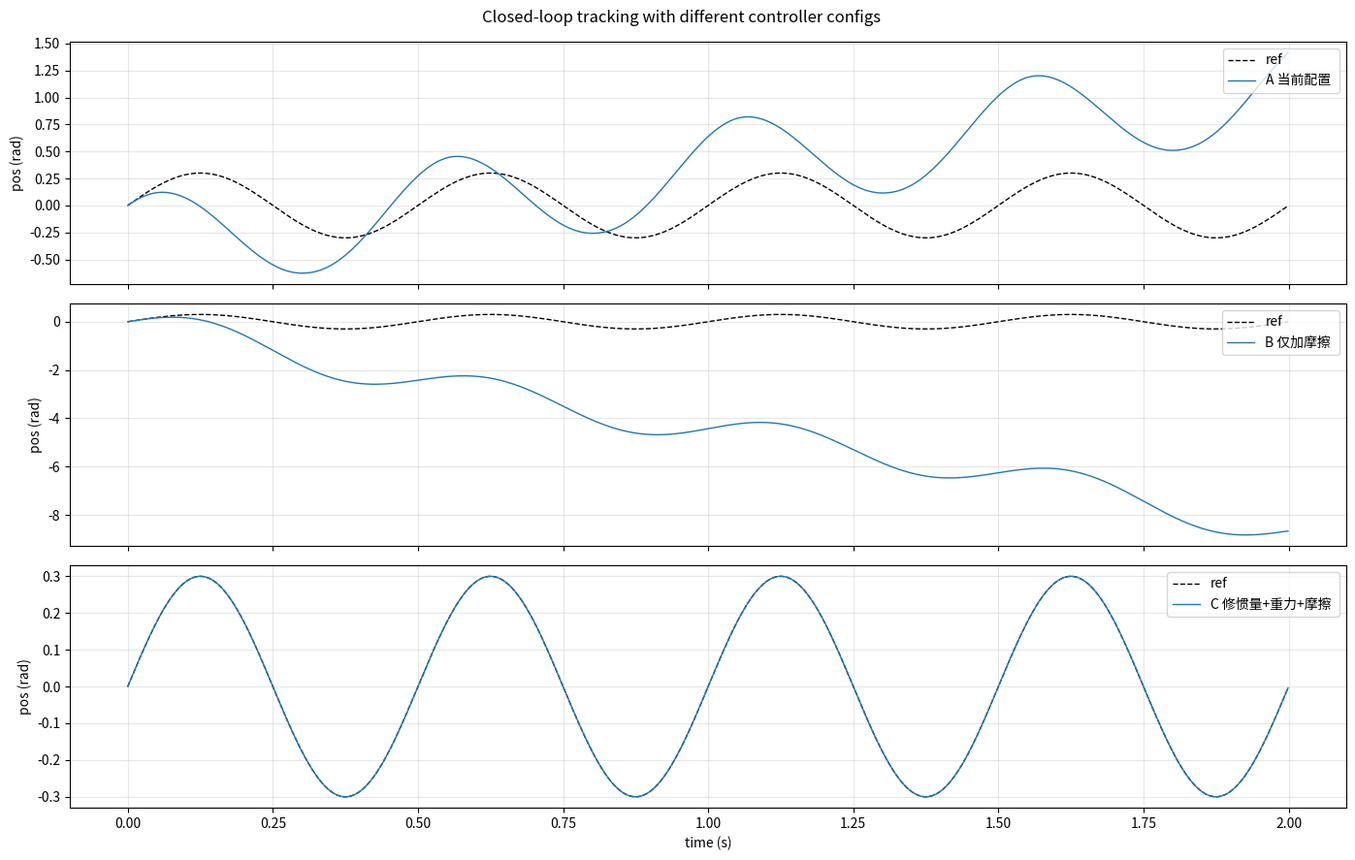

Reproduce this figure in Python. (Note: this script raises an exception after producing the figure.)
"""
闭环仿真: 前馈控制(J_cfg,g_cfg,friction_cfg) + 物理模型(J_real,g_real,friction_real)
预测不同控制器配置下的正弦跟踪误差。场景: 当前 / 仅加摩擦 / 修惯量+加摩擦。
"""
import numpy as np
import matplotlib
matplotlib.use('Agg')
import matplotlib.pyplot as plt

dt = 0.001
A, freq = 0.3, 2.0
w = 2*np.pi*freq

# 物理参数 (真实系统, 来自辨识 amp0.1 段)
J_real, g_real = 0.0056, 0.30
fr_real = dict(Cp=0.027, Cn=0.028, Bp=0.05, Bn=0.09)

def friction(v, fr):
    if v > 0: return fr['Cp'] + fr['Bp']*v
    if v < 0: return -fr['Cn'] + fr['Bn']*v
    return 0.0

def sim(J_cfg, g_cfg, fr_cfg, n_cyc=20):
    t = np.arange(0, n_cyc/freq, dt)
    ref = A*np.sin(w*t)
    ref_acc = -A*w*w*np.sin(w*t)
    th = np.empty_like(t); v = np.empty_like(t)
    th[0] = 0.0; v[0] = A*w
    for k in range(len(t)-1):
        setref = g_cfg*np.cos(th[k]) + J_cfg*ref_acc[k] + friction(v[k], fr_cfg)
        alpha = (setref - g_real*np.cos(th[k]) - friction(v[k], fr_real)) / J_real
        v[k+1] = v[k] + alpha*dt
        th[k+1] = th[k] + v[k+1]*dt
    # 稳态: 最后 10 周期
    cut = int(len(t)*0.5)
    err = th[cut:] - ref[cut:]
    rmse = np.sqrt(np.mean(err**2))
    amp_sim = (np.max(th[cut:]) - np.min(th[cut:]))/2
    return t, ref, th, rmse, amp_sim

# 场景
scenes = [
    ('A 当前配置 (J=0.012,g=0.28,无摩擦)', dict(J=0.012, g=0.28, fr=dict(Cp=0,Cn=0,Bp=0,Bn=0))),
    ('B 仅加摩擦 (J=0.012,g=0.28)',       dict(J=0.012, g=0.28, fr=fr_real)),
    ('C 修惯量+重力+摩擦 (J=0.0056,g=0.30)', dict(J=0.0056, g=0.30, fr=fr_real)),
]
print(f'设定: A={A} rad, f={freq} Hz   (实测 amp0.3: 反馈幅值0.97, 跟踪rmse≈0.17)')
print(f'物理: J_real={J_real}, g_real={g_real}, 摩擦={fr_real}')
print()
res = {}
for name, c in scenes:
    t, ref, th, rmse, amp = sim(c['J'], c['g'], c['fr'])
    res[name] = (t, ref, th)
    print(f'{name}: 反馈幅值={amp:.3f} rad, 跟踪rmse={rmse:.4f} rad  (改善{(rmse<0.17)}  {rmse/0.17*100:.0f}% of 当前)')
print()
print('注: 当前实测跟踪rmse≈0.167 (std of CH1-CH4)')

# 画图
fig, ax = plt.subplots(len(scenes), 1, figsize=(14, 9), sharex=True)
for i, (name, c) in enumerate(scenes):
    t, ref, th = res[name]
    t_s = t[:2000]
    ax[i].plot(t_s, ref[:2000], 'k--', label='ref', lw=1)
    ax[i].plot(t_s, th[:2000], label=name.split('(')[0], lw=1)
    ax[i].legend(loc='upper right'); ax[i].grid(alpha=0.3)
    ax[i].set_ylabel('pos (rad)')
ax[-1].set_xlabel('time (s)')
plt.suptitle('Closed-loop tracking with different controller configs')
plt.tight_layout()
plt.savefig('drv/drv_axis_lite/记录/2026-08-22/closed_loop_sim.png', dpi=110)
print('图: closed_loop_sim.png')
